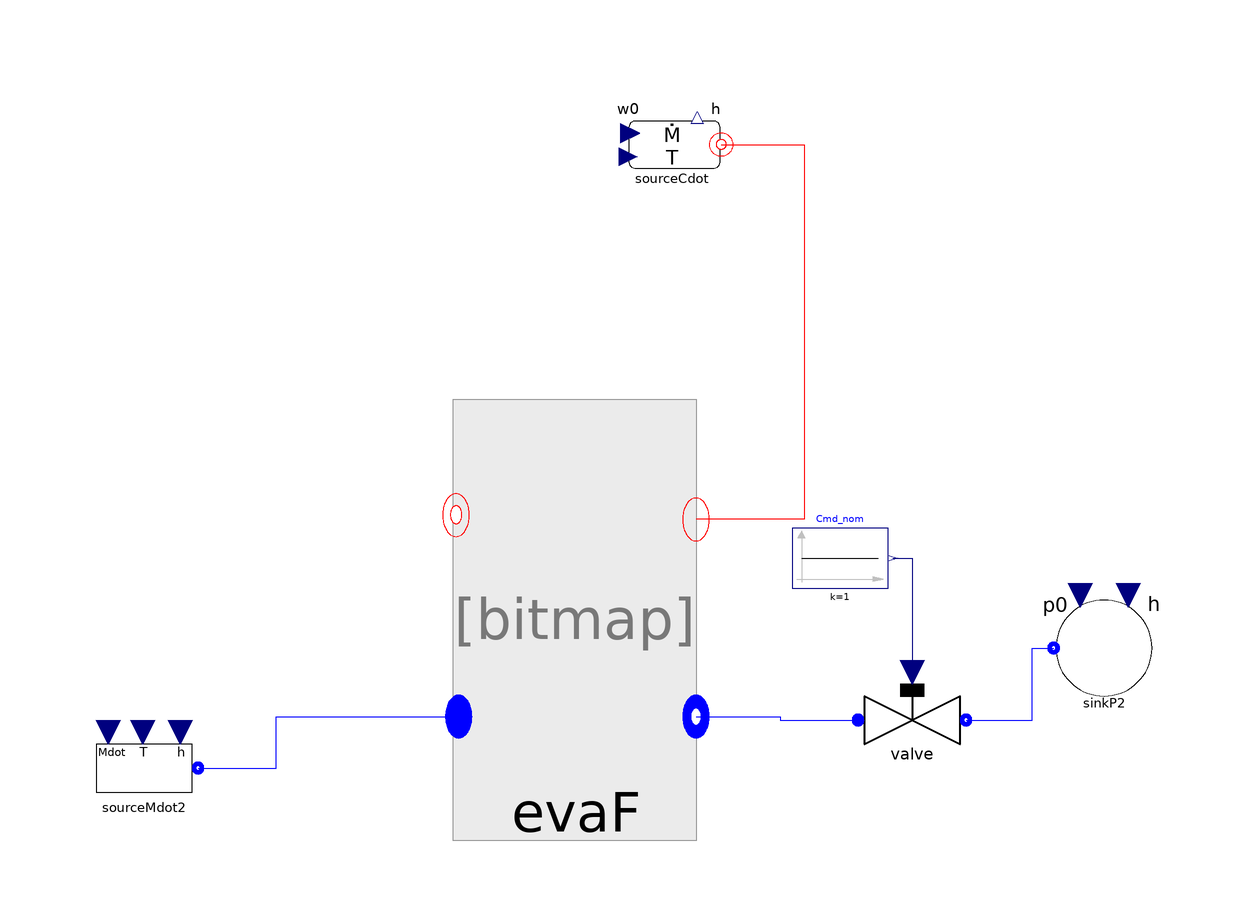

Above is the diagram view of the following Modelica model: its components placed by their Placement annotations and its connect equations drawn as lines.

model Test_FloodedUnitPdrop_TC
  replaceable package Medium =
      ExternalMedia.Examples.WaterCoolProp;

  ThermoCycle.Components.FluidFlow.Reservoirs.SourceMdot sourceMdot2(
                                                                    redeclare
      package Medium =                                                                        Medium,
    Mdot_0=0.5,
    p=150000,
    T_0=300.15)
    annotation (Placement(transformation(extent={{-80,-30},{-60,-10}})));
  ThermoCycle.Components.FluidFlow.Reservoirs.SourceCdot sourceCdot(
    cp=4000,
    Mdot_0=15,
    T_0=523.15)
             annotation (Placement(transformation(extent={{8,74},{28,94}})));

ThermoCycle.Components.Units.HeatExchangers.MB_HX.Components.Evaporator.Unit.EvaFw
                                                                                    evaF(
    redeclare package Medium = Medium,
    YY=1.57,
    cpw=500,
    Mw=90,
    Mdotnom=0.5,
    lstartSC=50,
    hstartTP=1.8E6,
    lstartTP=450,
    pstart=3000000,
    TstartWall={513.15,513.15},
    Tstartsf=523.15,
    DTstartsf=323.15)
    annotation (Placement(transformation(extent={{-18,-20},{22,30}})));
  Modelica.Blocks.Sources.Constant Cmd_nom(k=1)
    annotation (Placement(transformation(extent={{38,10},
            {54,20}},                                            rotation=
           0)));
  ThermoCycle.Components.FluidFlow.Reservoirs.SinkP sinkP2(
                                                          redeclare package
      Medium =                                                                       Medium,
    h=1.8E6,
    p0=3000000)
    annotation (Placement(transformation(extent={{80,-10},
            {100,10}})));
  ThermoCycle.Components.Units.PdropAndValves.Valve valve(redeclare package
      Medium =                                                                                Medium,Afull=0.000167529)
    annotation (Placement(transformation(extent={{48,-22},{68,-2}})));

    parameter Integer n=2;
parameter Boolean counterCurrent = true;

equation
  connect(sourceCdot.flange, evaF.InFlowSF)
    annotation (Line(
      points={{26.2,83.9},{40,83.9},{40,21.4286},{22,21.4286}},
      color={255,0,0},
      smooth=Smooth.None));
  connect(sourceMdot2.flangeB, evaF.InflowPF)
    annotation (Line(
      points={{-61,-20},{-48,-20},{-48,-11.4286},{-17.5556,-11.4286}},
      color={0,0,255},
      smooth=Smooth.None));

// Time        kk
// 0        0.000167529
// 1000        0.000167529

  connect(Cmd_nom.y, valve.cmd) annotation (Line(
      points={{54.8,15},{58,15},{58,-4}},
      color={0,0,127},
      smooth=Smooth.None));
  connect(evaF.OutflowPF, valve.InFlow) annotation (Line(
      points={{22,-11.4286},{36,-11.4286},{36,-12},{49,-12}},
      color={0,0,255},
      smooth=Smooth.None));
  connect(valve.OutFlow, sinkP2.flangeB) annotation (Line(
      points={{67,-12},{78,-12},{78,0},{81.6,0}},
      color={0,0,255},
      smooth=Smooth.None));
  annotation (Diagram(coordinateSystem(preserveAspectRatio=false, extent={{-100,
            -100},{100,100}}),                                                                     graphics),
    experiment(StopTime=10000),
    __Dymola_experimentSetupOutput);
end Test_FloodedUnitPdrop_TC;